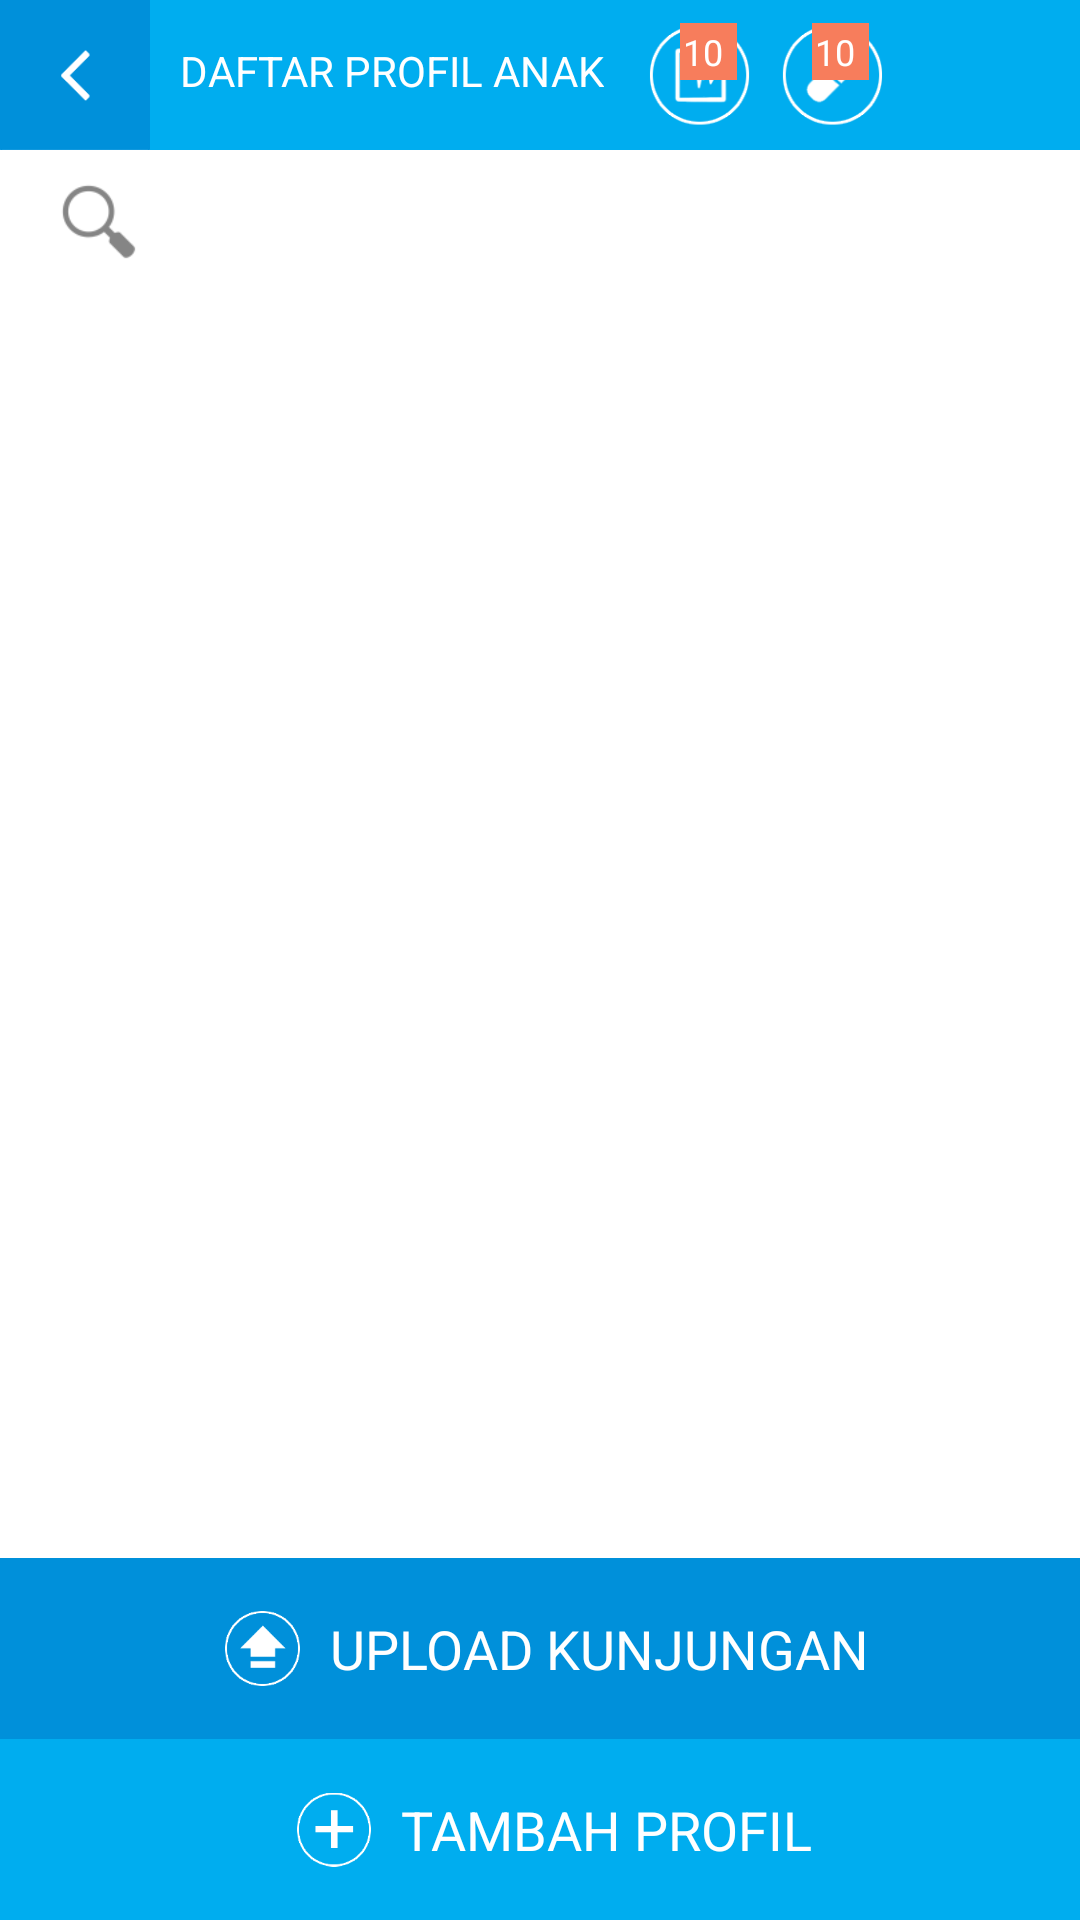

Write the Android layout XML for this screen, with the resource values it uses.
<!-- AndroidManifest.xml: application theme AppTheme -->
<!-- res/layout/activity_list_anak.xml -->
<RelativeLayout xmlns:android="http://schemas.android.com/apk/res/android"
    xmlns:tools="http://schemas.android.com/tools"
    android:layout_width="wrap_content"
    android:layout_height="wrap_content"
    android:background="#FFFFFF"
    tools:context=".ListAnakActivity" >

    <LinearLayout
        android:layout_width="match_parent"
        android:layout_height="match_parent"
        android:layout_above="@+id/button_uploadkunjungan"
        android:layout_alignParentTop="true"
        android:orientation="vertical" >

        <LinearLayout
            android:layout_width="match_parent"
            android:layout_height="wrap_content"
           >

            <ImageView
                android:id="@+id/btn_back"
                android:layout_width="50dp"
                android:layout_height="50dp"
                android:onClick="onClick"
                android:scaleType="fitXY"
                android:src="@drawable/btn_back" />

            <LinearLayout
                android:layout_width="wrap_content"
                android:layout_height="50dp"
                android:layout_weight="4.5"
                android:background="@color/blue"
                android:orientation="horizontal" >

                <TextView
                    android:id="@+id/textView1"
                    android:layout_width="wrap_content"
                    android:layout_height="match_parent"
                    android:paddingBottom="10dp"
                    android:paddingLeft="10dp"
                    android:paddingRight="10dp"
                    android:paddingTop="14dp"
                    android:text="DAFTAR PROFIL ANAK"
                    android:textAppearance="@android:style/TextAppearance.DeviceDefault"
                    android:textColor="#FFFFFF" />

                <RelativeLayout
                    android:layout_width="44dp"
                    android:layout_height="wrap_content" 
                    android:id="@+id/rlLab"
                    android:onClick="onClick">

                    <ImageView
                        android:id="@+id/reminder_lab"
                        android:layout_width="wrap_content"
                        android:layout_height="wrap_content"
                        android:layout_alignParentRight="true"
                        android:layout_alignParentTop="true"
                        
                        android:padding="5dp"
                        android:src="@drawable/reminder_lab2" />

                    <ImageView
                        android:id="@+id/angka1"
                        android:layout_width="27dp"
                        android:layout_height="wrap_content"
                        android:layout_alignParentTop="true"
                        android:layout_centerHorizontal="true"
                        android:layout_weight="2"
                        android:paddingRight="1dp"
                        android:paddingLeft="7dp"
                        android:paddingBottom="16dp"
                        android:src="@drawable/lila" />

                    <TextView
                        android:id="@+id/jumlah1"
                        android:layout_width="15dp"
                        android:layout_height="wrap_content"
                        android:layout_alignLeft="@+id/angka1"
                        android:layout_alignParentRight="true"
                        android:layout_weight="2"
                        android:padding="5dp"
                        android:src="@drawable/lila"
                        android:text="10"
                        android:layout_marginTop="4dp"
                        android:layout_marginLeft="3dp"
                        android:textSize="12dp"
                        android:textColor="#ffffff" />

                </RelativeLayout>

                <RelativeLayout
                    android:layout_width="44dp"
                    android:layout_height="wrap_content" 
                    android:id="@+id/rlObat"
                    android:onClick="onClick">

                    <ImageView
                        android:id="@+id/reminder_obat"
                        android:layout_width="wrap_content"
                        android:layout_height="wrap_content"
                        android:layout_alignParentRight="true"
                        android:layout_alignParentTop="true"
                        android:padding="5dp"
                        android:src="@drawable/reminder_obat" />

                    <ImageView
                        android:id="@+id/angka2"
                        android:layout_width="27dp"
                        android:layout_height="wrap_content"
                        android:layout_alignParentTop="true"
                        android:layout_centerHorizontal="true"
                        android:layout_weight="2"
                        android:paddingRight="1dp"
                        android:paddingLeft="7dp"
                        android:paddingBottom="16dp"
                        android:src="@drawable/lila" />

                    <TextView
                        android:id="@+id/jumlah2"
                        android:layout_width="15dp"
                        android:layout_height="wrap_content"
                        android:layout_alignLeft="@+id/angka2"
                        android:layout_alignParentRight="true"
                        android:layout_weight="2"
                        android:padding="5dp"
                        android:src="@drawable/lila"
                        android:text="10"
                        android:layout_marginTop="4dp"
                        android:layout_marginLeft="3dp"
                        android:textSize="12dp"
                        android:textColor="#ffffff" />

                </RelativeLayout>
            </LinearLayout>
        </LinearLayout>

        

            <LinearLayout
                android:layout_width="match_parent"
                android:layout_height="wrap_content"
                android:layout_marginLeft="5dp"
                android:layout_marginRight="15dp"
                android:orientation="vertical" >

                <SearchView
                        android:id="@+id/search_view"
                        android:layout_width="wrap_content"
                        android:layout_height="wrap_content" >
                    </SearchView>

                

                <ListView
                    android:id="@+id/list_view"
                    android:layout_width="match_parent"
                    android:layout_height="29dp"
                    android:paddingLeft="45dp"
                    android:visibility="invisible" >
                </ListView>
                </LinearLayout>
                
				<GridView
				    android:id="@+id/gridView1"
				    android:layout_width="match_parent"
				    android:layout_height="match_parent"
				    android:layout_margin="4dp"
				    android:columnWidth="80dp"
				    android:gravity="center"
				    android:numColumns="auto_fit"
				    android:stretchMode="columnWidth" >

                </GridView>
            
        
    </LinearLayout>

    <LinearLayout
        android:id="@+id/button_tambahprofil"
        android:layout_width="match_parent"
        android:layout_height="wrap_content"
        android:layout_alignParentBottom="true"
        android:layout_alignParentLeft="true"
        android:layout_weight="0.2"
        android:background="@drawable/button"
        android:onClick="onClick" >

        <Space
            android:layout_width="0dp"
            android:layout_height="match_parent"
            android:layout_weight="2" />

        <ImageView
            android:id="@+id/imageview1"
            android:layout_width="0dp"
            android:layout_height="match_parent"
            android:layout_weight="1"
            android:padding="10dp"
            android:src="@drawable/tambah" />

        <TextView
            android:id="@+id/tambah_profil"
            android:layout_width="wrap_content"
            android:layout_height="wrap_content"
            android:background="@android:color/transparent"
            android:paddingBottom="18dp"
            android:paddingTop="18dp"
            android:text="TAMBAH PROFIL"
            android:textColor="#FFFFFF"
            android:textSize="18sp" />

        <Space
            android:layout_width="0dp"
            android:layout_height="match_parent"
            android:layout_weight="2" />
    </LinearLayout>

    <LinearLayout
        android:id="@+id/button_uploadkunjungan"
        android:layout_width="match_parent"
        android:layout_height="wrap_content"
        android:layout_above="@+id/button_tambahprofil"
        android:layout_alignParentLeft="true"
        android:layout_weight="0.2"
        android:background="@drawable/button1"
        android:onClick="onClick" >

        <Space
            android:layout_width="0dp"
            android:layout_height="match_parent"
            android:layout_weight="2" />

        <ImageView
            android:id="@+id/imageView1"
            android:layout_width="0dp"
            android:layout_height="match_parent"
            android:layout_weight="1"
            android:padding="5dp"
            android:src="@drawable/upload" />

        <TextView
            android:id="@+id/upload_kunjungan"
            android:layout_width="wrap_content"
            android:layout_height="wrap_content"
            android:background="@android:color/transparent"
            android:paddingBottom="18dp"
            android:paddingLeft="5dp"
            android:paddingTop="18dp"
            android:text="UPLOAD KUNJUNGAN"
            android:textColor="#FFFFFF"
            android:textSize="18sp" />

        <Space
            android:layout_width="0dp"
            android:layout_height="match_parent"
            android:layout_weight="2" />
    </LinearLayout>

</RelativeLayout>
<!-- resources referenced by this layout -->
<resources>
  <color name="blue">#00adef</color>
  <!-- drawable btn_back (drawable) -->
  <?xml version="1.0" encoding="utf-8"?>
  <selector xmlns:android="http://schemas.android.com/apk/res/android" >
      
      <item 
  android:state_selected="false"
  android:state_pressed="false" 
  
  android:drawable="@drawable/button_back" />
  <item android:state_pressed="true" 
  android:drawable="@drawable/button_back_clicked" />
  <item android:state_selected="true"
  android:state_pressed="false" 
  android:drawable="@drawable/button_back_clicked" />
  </selector>
  <!-- drawable button (drawable) -->
  <?xml version="1.0" encoding="utf-8"?>
  <selector xmlns:android="http://schemas.android.com/apk/res/android">
  
      <item android:drawable="@color/blue" android:state_pressed="false" android:state_selected="false"/>
      <item android:drawable="@color/brightgreen" android:state_pressed="true"/>
      <item android:drawable="@color/brightgreen" android:state_pressed="false" android:state_selected="true"/>
  
  </selector>
  <!-- drawable button1 (drawable) -->
  <?xml version="1.0" encoding="utf-8"?>
  <selector xmlns:android="http://schemas.android.com/apk/res/android" >
      
      <item 
  android:state_selected="false"
  android:state_pressed="false" 
  
  android:drawable="@color/navyblue" />
  <item android:state_pressed="true" 
  android:drawable="@color/brightgreen" />
  <item android:state_selected="true"
  android:state_pressed="false" 
  android:drawable="@color/brightgreen" />
  </selector>
  <!-- drawable lila: png bitmap (drawable, 1124 bytes) -->
  <!-- drawable reminder_lab2: png bitmap (drawable-hdpi, 4955 bytes) -->
  <!-- drawable reminder_obat: png bitmap (drawable-hdpi, 4274 bytes) -->
  <!-- drawable tambah: png bitmap (drawable-hdpi, 3050 bytes) -->
  <!-- drawable upload: png bitmap (drawable-hdpi, 3321 bytes) -->
  <style name="AppTheme" parent="AppBaseTheme">
          
      </style>
  <!-- drawable button_back: png bitmap (drawable-hdpi, 1505 bytes) -->
  <!-- drawable button_back_clicked: png bitmap (drawable-hdpi, 1442 bytes) -->
  <color name="brightgreen">#ccf573</color>
  <color name="navyblue">#0090da</color>
  <style name="AppBaseTheme" parent="android:Theme.Light">
          
      </style>
</resources>
